Run: headless pygame with SDL's dummy video driver; simulated clock (each Clock.tick advances the game by its frame time, no real sleeping); random seed 0; keys injected as events and as key.get_pressed() state; no mouse input.
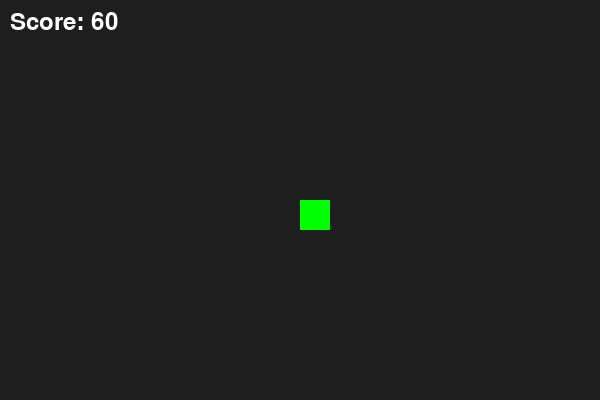
Frame 1 of 4 · flips 1–60 · no input
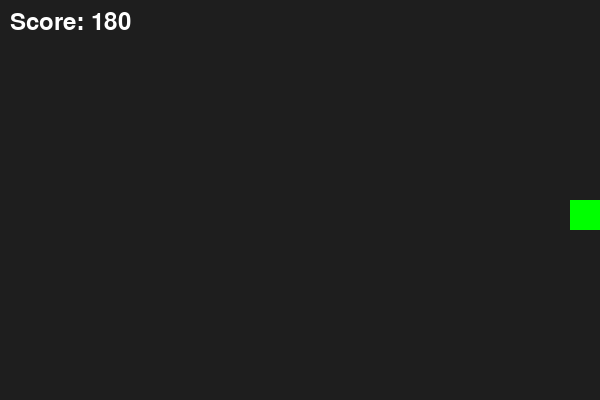
Frame 2 of 4 · flips 61–180 · tapped SPACE, RETURN · held RIGHT (→), D
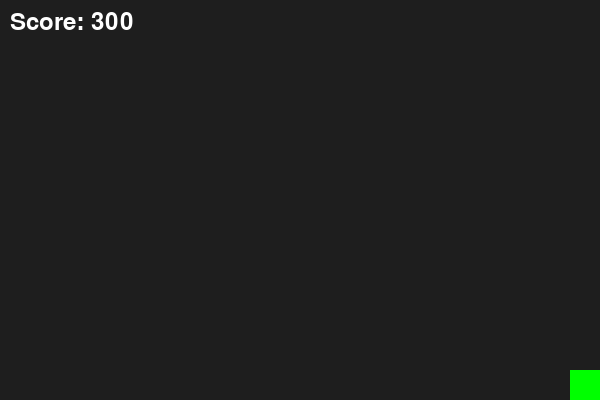
Frame 3 of 4 · flips 181–300 · held DOWN (↓), S
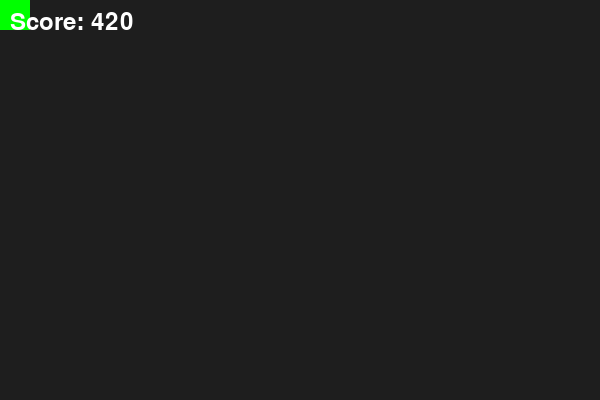
Frame 4 of 4 · flips 301–420 · held LEFT (←), A, UP (↑), W

The pygame program that drew these frames:

import pygame
import random
import time

pygame.init()
WIDTH, HEIGHT = 600, 400
win = pygame.display.set_mode((WIDTH, HEIGHT))
pygame.display.set_caption("Adaptability Game")

clock = pygame.time.Clock()
font = pygame.font.SysFont(None, 36)

player = pygame.Rect(300, 200, 30, 30)
score = 0
start_time = time.time()
change_time = random.randint(5, 10)
control_flipped = False

def draw(score):
    win.fill((30, 30, 30))
    pygame.draw.rect(win, (0, 255, 0), player)
    txt = font.render(f'Score: {score}', True, (255, 255, 255))
    win.blit(txt, (10, 10))
    pygame.display.update()

running = True
while running:
    clock.tick(60)
    current_time = time.time()
    if current_time - start_time > change_time and not control_flipped:
        control_flipped = True
        print("Controls flipped!")  # Simulating change in rule

    for event in pygame.event.get():
        if event.type == pygame.QUIT:
            running = False

    keys = pygame.key.get_pressed()
    speed = 5

    if not control_flipped:
        if keys[pygame.K_LEFT]: player.x -= speed
        if keys[pygame.K_RIGHT]: player.x += speed
        if keys[pygame.K_UP]: player.y -= speed
        if keys[pygame.K_DOWN]: player.y += speed
    else:
        if keys[pygame.K_LEFT]: player.x += speed
        if keys[pygame.K_RIGHT]: player.x -= speed
        if keys[pygame.K_UP]: player.y += speed
        if keys[pygame.K_DOWN]: player.y -= speed

    # Keep within bounds
    player.x = max(0, min(WIDTH - 30, player.x))
    player.y = max(0, min(HEIGHT - 30, player.y))

    score += 1  # Increase score over time or based on actions
    draw(score)

pygame.quit()

# Save score for model integration
print(f"Final Adaptability Score: {score}")
